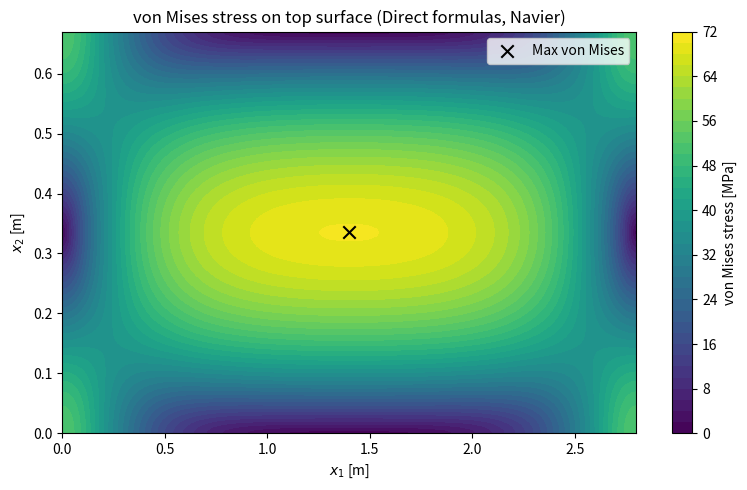

Source code (Python):
import numpy as np
import matplotlib.pyplot as plt

# ============================================================
# Stress from Navier deflection using DIRECT stress formulas:
#   sigma1 = -(E*z/(1-nu^2)) (w_x1x1 + nu*w_x2x2)
#   sigma2 = -(E*z/(1-nu^2)) (w_x2x2 + nu*w_x1x1)
#   tau12  = -2*G*z*w_x1x2,  G = E/(2(1+nu))
#
# Using Mconv=19, Nconv=5 (as requested)
# ============================================================

# -----------------------------
# 1) Inputs (Project A.4)
# -----------------------------
p0 = 10e3          # N/m^2
a  = 2.8           # m
b  = 0.67          # m
t  = 0.0065        # m
E  = 210e9         # Pa
nu = 0.30          # -
G  = E/(2*(1+nu))  # Pa

Mconv = 19
Nconv = 5

# Grid for evaluating stresses
nx = 121
ny = 121

# Top surface coordinate (x3 = z)
z = t/2

# -----------------------------
# 2) Navier coefficients
# -----------------------------
def plate_rigidity(E, nu, t):
    return E * t**3 / (12.0 * (1.0 - nu**2))

def Pmn_uniform(p0, m, n):
    # uniform load => only odd-odd terms are non-zero
    if (m % 2 == 0) or (n % 2 == 0):
        return 0.0
    return 16.0 * p0 / (np.pi**2 * m * n)

def Wmn(Pmn, D, a, b, m, n):
    return Pmn / (D * np.pi**4 * ((m/a)**2 + (n/b)**2)**2)

# -----------------------------
# 3) Compute second derivatives of w on a grid
# -----------------------------
def w_second_derivatives_grid(a, b, p0, E, nu, t, Mmax, Nmax, nx=121, ny=121):
    """
    Returns x1, x2 arrays and fields:
      w_x1x1, w_x2x2, w_x1x2   (ny x nx)
    computed from Navier series.
    """
    D = plate_rigidity(E, nu, t)

    x1 = np.linspace(0.0, a, nx)
    x2 = np.linspace(0.0, b, ny)

    w_x1x1 = np.zeros((ny, nx))
    w_x2x2 = np.zeros((ny, nx))
    w_x1x2 = np.zeros((ny, nx))

    # Precompute trig arrays
    sin_mx1, cos_mx1 = {}, {}
    for m in range(1, Mmax + 1):
        sin_mx1[m] = np.sin(m*np.pi*x1/a)
        cos_mx1[m] = np.cos(m*np.pi*x1/a)

    sin_nx2, cos_nx2 = {}, {}
    for n in range(1, Nmax + 1):
        sin_nx2[n] = np.sin(n*np.pi*x2/b)
        cos_nx2[n] = np.cos(n*np.pi*x2/b)

    for m in range(1, Mmax + 1):
        for n in range(1, Nmax + 1):
            P = Pmn_uniform(p0, m, n)
            if P == 0.0:
                continue
            W = Wmn(P, D, a, b, m, n)

            S = np.outer(sin_nx2[n], sin_mx1[m])  # sin(y)*sin(x)
            C = np.outer(cos_nx2[n], cos_mx1[m])  # cos(y)*cos(x)

            # Second derivatives of the sine shape:
            w_x1x1 += W * (-(m*np.pi/a)**2) * S
            w_x2x2 += W * (-(n*np.pi/b)**2) * S
            w_x1x2 += W * ((m*np.pi/a)*(n*np.pi/b)) * C

    return x1, x2, w_x1x1, w_x2x2, w_x1x2

# -----------------------------
# 4) Stress fields from the provided formulas
# -----------------------------
x1, x2, w_x1x1, w_x2x2, w_x1x2 = w_second_derivatives_grid(
    a, b, p0, E, nu, t, Mconv, Nconv, nx=nx, ny=ny
)

# Direct stress formulas (your screenshot)
sigma1 = -(E*z/(1-nu**2)) * (w_x1x1 + nu*w_x2x2)
sigma2 = -(E*z/(1-nu**2)) * (w_x2x2 + nu*w_x1x1)
tau12  = -(2*G*z)         * (w_x1x2)

# von Mises (plane stress)
sigma_vm = np.sqrt(sigma1**2 - sigma1*sigma2 + sigma2**2 + 3*tau12**2)

# -----------------------------
# 5) Find maxima + locations
# -----------------------------
def max_abs_with_location(field, x1, x2):
    iy, ix = np.unravel_index(np.argmax(np.abs(field)), field.shape)
    return field[iy, ix], x1[ix], x2[iy]

def max_with_location(field, x1, x2):
    iy, ix = np.unravel_index(np.argmax(field), field.shape)
    return field[iy, ix], x1[ix], x2[iy]

s1_max, x_s1, y_s1 = max_abs_with_location(sigma1, x1, x2)
s2_max, x_s2, y_s2 = max_abs_with_location(sigma2, x1, x2)
t12_max, x_t12, y_t12 = max_abs_with_location(tau12, x1, x2)
svm_max, x_vm, y_vm = max_with_location(sigma_vm, x1, x2)

print("\n=== TOP SURFACE MAXIMA (Direct stress formulas) ===")
print(f"Mmax={Mconv}, Nmax={Nconv}")
print(f"Max |sigma1| = {abs(s1_max)/1e6:.3f} MPa at x1={x_s1:.3f} m, x2={y_s1:.3f} m")
print(f"Max |sigma2| = {abs(s2_max)/1e6:.3f} MPa at x1={x_s2:.3f} m, x2={y_s2:.3f} m")
print(f"Max |tau12|  = {abs(t12_max)/1e6:.3f} MPa at x1={x_t12:.3f} m, x2={y_t12:.3f} m")
print(f"Max von Mises= {svm_max/1e6:.3f} MPa at x1={x_vm:.3f} m, x2={y_vm:.3f} m")

# -----------------------------
# 6) Plot von Mises (MPa)
# -----------------------------
X1, X2 = np.meshgrid(x1, x2)

plt.figure(figsize=(8, 5))
cs = plt.contourf(X1, X2, sigma_vm/1e6, levels=40)
plt.colorbar(cs, label="von Mises stress [MPa]")
plt.scatter([x_vm], [y_vm], marker="x", s=80, color="black", label="Max von Mises")
plt.xlabel(r"$x_1$ [m]")
plt.ylabel(r"$x_2$ [m]")
plt.title(r"von Mises stress on top surface (Direct formulas, Navier)")
plt.legend()
plt.tight_layout()
plt.show()

